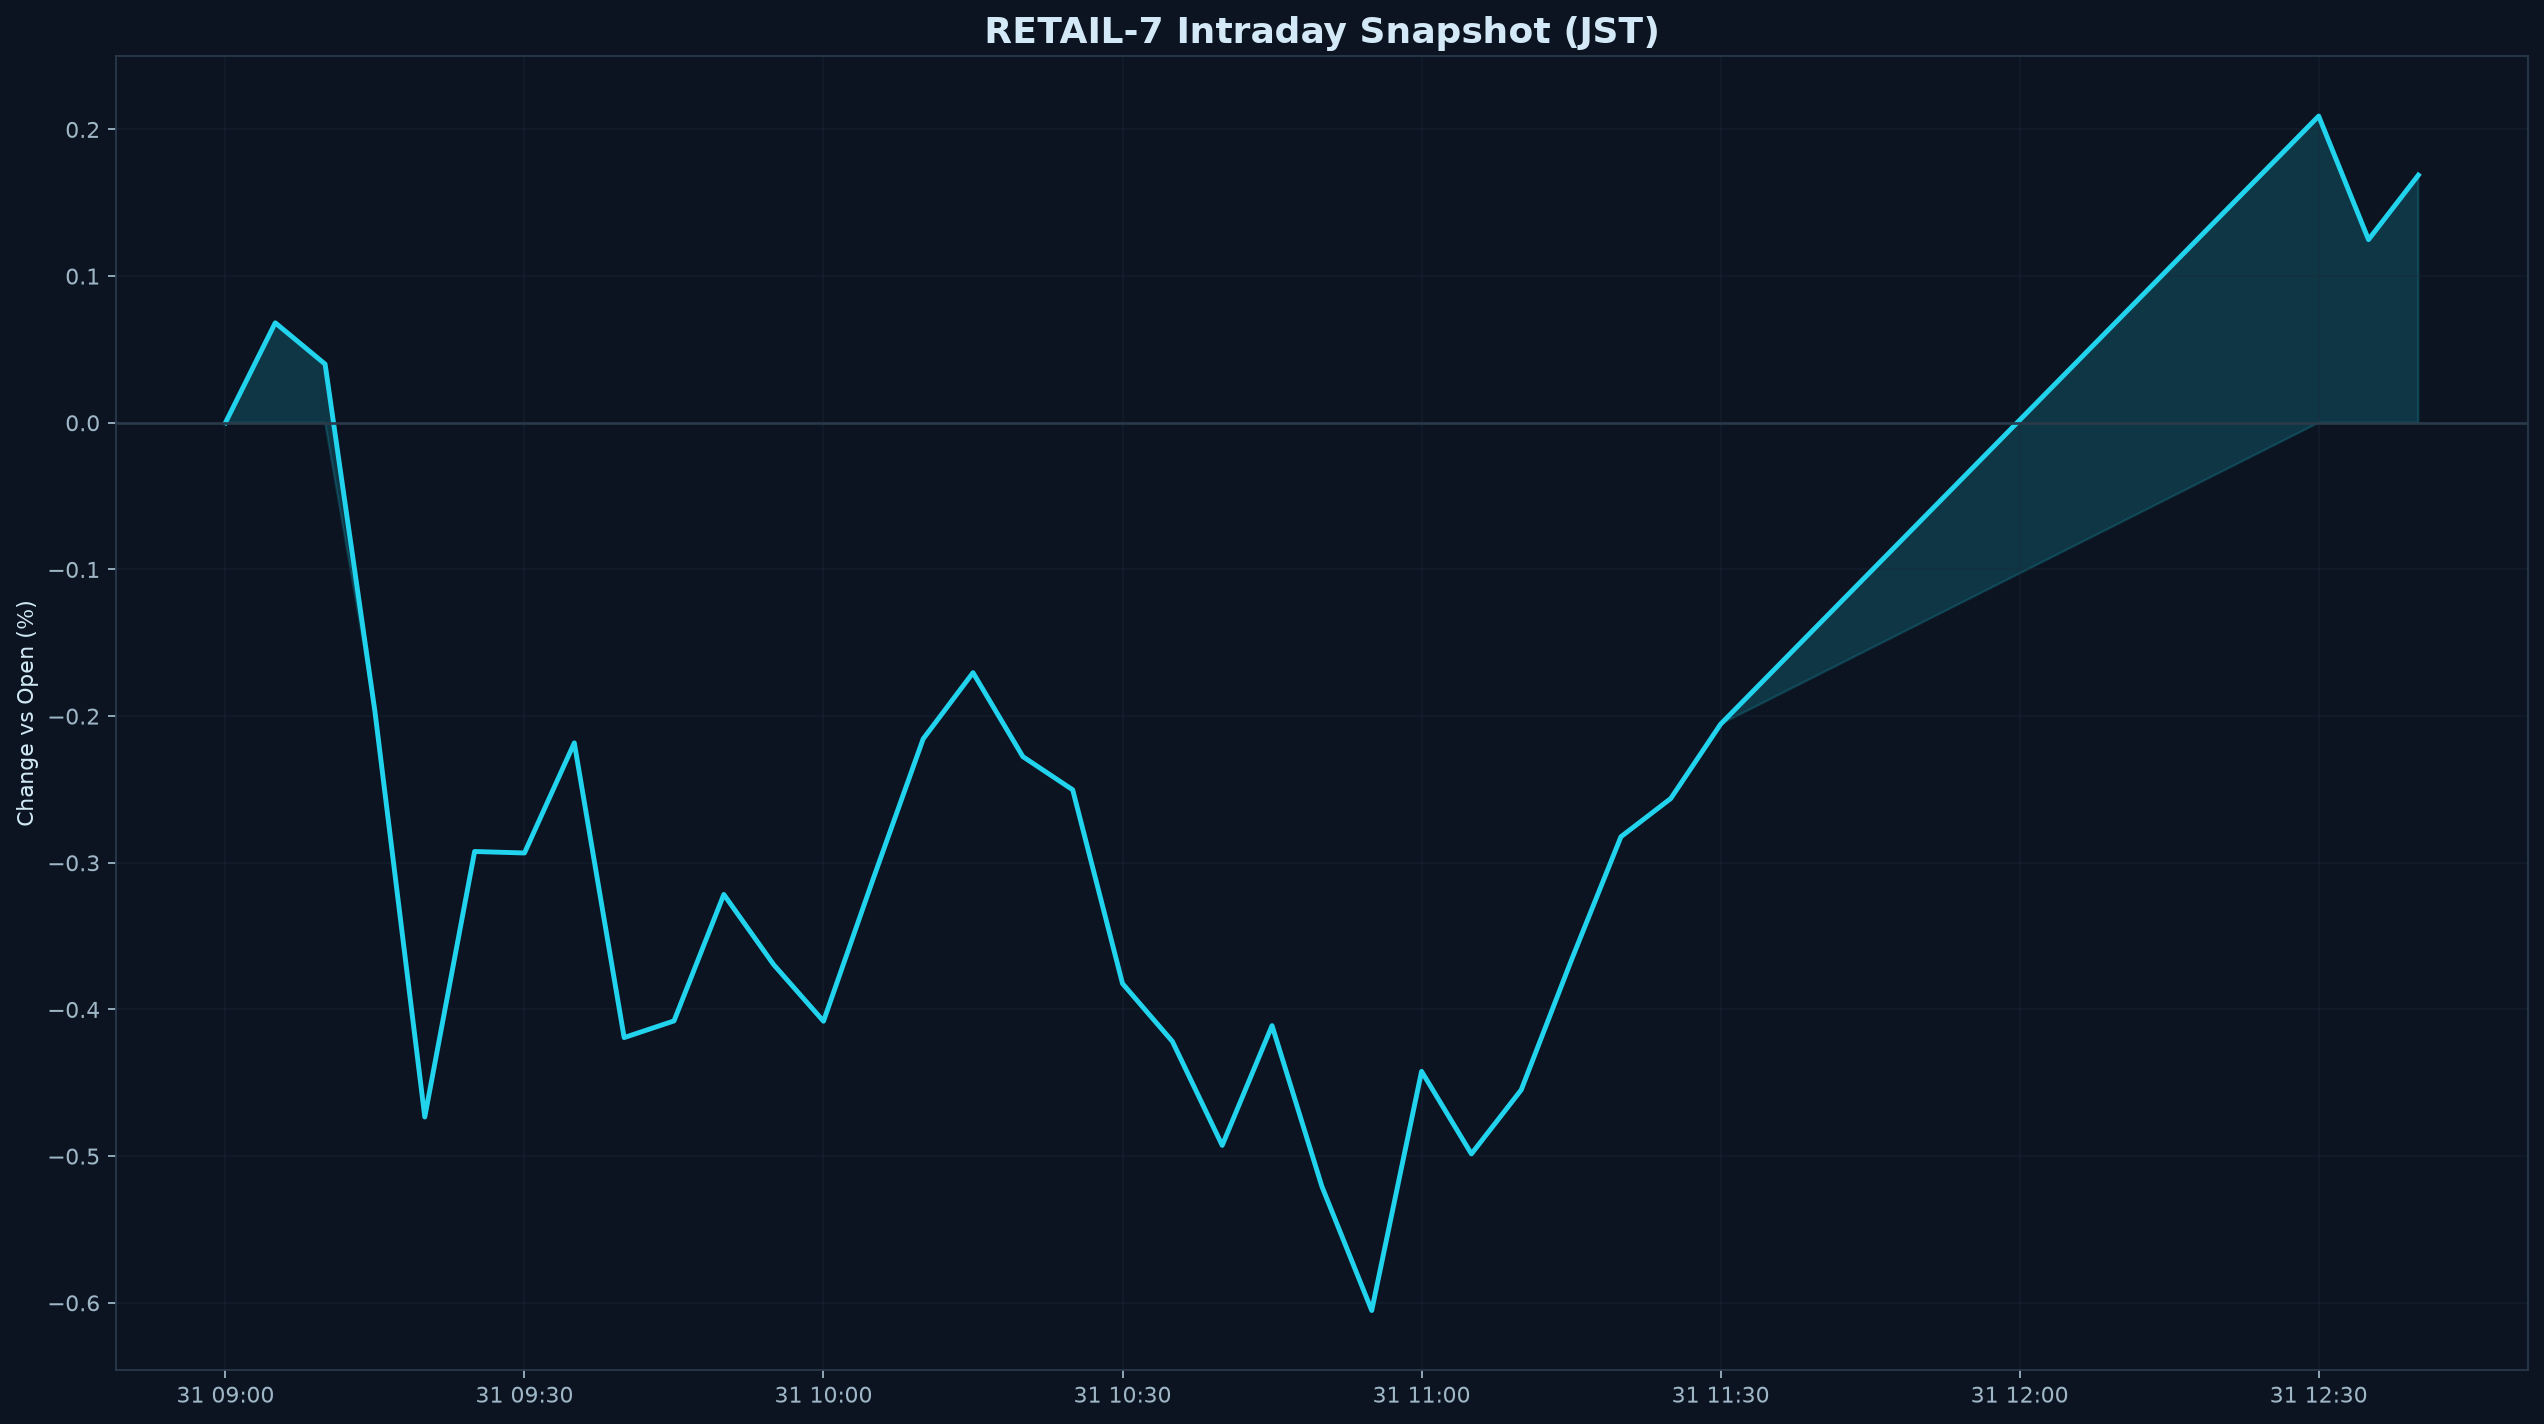

Values plotted in this chart, from the file beside it:
datetime_jst, pct
2026-08-31 09:00:00+09:00, 0.000000
2026-08-31 09:05:00+09:00, 0.06816
2026-08-31 09:10:00+09:00, 0.04
2026-08-31 09:15:00+09:00, -0.1969
2026-08-31 09:20:00+09:00, -0.4733
2026-08-31 09:25:00+09:00, -0.2923
2026-08-31 09:30:00+09:00, -0.2933
2026-08-31 09:35:00+09:00, -0.2182
2026-08-31 09:40:00+09:00, -0.4192
2026-08-31 09:45:00+09:00, -0.4078
2026-08-31 09:50:00+09:00, -0.3216
2026-08-31 09:55:00+09:00, -0.3694
2026-08-31 10:00:00+09:00, -0.408
2026-08-31 10:05:00+09:00, -0.3107
2026-08-31 10:10:00+09:00, -0.2155
2026-08-31 10:15:00+09:00, -0.1704
2026-08-31 10:20:00+09:00, -0.2276
2026-08-31 10:25:00+09:00, -0.2502
2026-08-31 10:30:00+09:00, -0.3824
2026-08-31 10:35:00+09:00, -0.4218
2026-08-31 10:40:00+09:00, -0.4927
2026-08-31 10:45:00+09:00, -0.411
2026-08-31 10:50:00+09:00, -0.5206
2026-08-31 10:55:00+09:00, -0.6052
2026-08-31 11:00:00+09:00, -0.4422
2026-08-31 11:05:00+09:00, -0.4985
2026-08-31 11:10:00+09:00, -0.4548
2026-08-31 11:15:00+09:00, -0.3669
2026-08-31 11:20:00+09:00, -0.2823
2026-08-31 11:25:00+09:00, -0.2562
2026-08-31 11:30:00+09:00, -0.2055
2026-08-31 12:30:00+09:00, 0.2091
2026-08-31 12:35:00+09:00, 0.1249
2026-08-31 12:40:00+09:00, 0.1688
